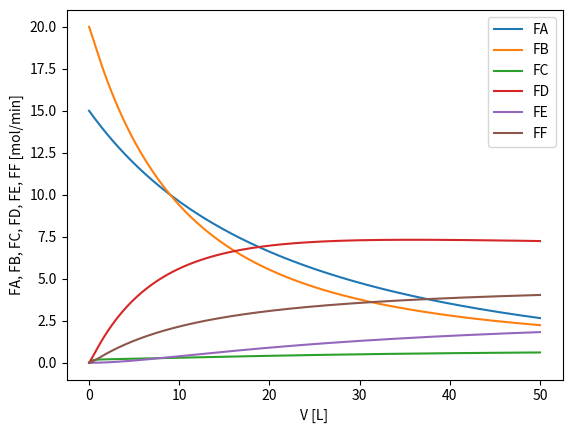

Here is the Python script that generated this plot:
# -*- coding: utf-8 -*-
import numpy as np #pour les arrays
import matplotlib.pyplot as plt #pour les plots
import scipy.integrate as integ #pour intégrer

#Ne pas oublier les unités en commentaires!
CA0 = 1.5 #mol/L
CB0 = 2 #mol/L
Vdot = 10 #L/min

def equations(var, V): #Définir les équations à résoudre, on peut devoir ajouter ",a ,b, c, d"
    FA, FB, FC, FD, FE, FF = var
    
    CA = FA / Vdot
    CB = FB / Vdot
    CC = FC / Vdot
    CD = FD / Vdot
    
    r1 = 0.25 * CA * CB
    r2 = 0.1 * CA * CD
    r3 = 5 * (CB**2) * CC
    
    RA = -r1 -3*r2
    RB = -2*r1 - r3
    RC = r1 + r2 - 2*r3
    RD = r1 - 2*r2 + r3
    RE = r2
    RF = r3
    
    dFAdV = RA 
    dFBdV = RB
    dFCdV = RC
    dFDdV = RD 
    dFEdV = RE
    dFFdV = RF 
    
    return dFAdV, dFBdV, dFCdV, dFDdV, dFEdV, dFFdV

conditions_initiales = [CA0*Vdot, CB0*Vdot, 0, 0, 0, 0] #Définir les conditions initiales

V = np.linspace(0,50,10000) #Ou np.linspace(floor, ceiling, increment), définition des bornes d'intégration
results = integ.odeint( #On donne la fonction, les conditions initiales et les bornes.
        equations,
        conditions_initiales,
        V
        ) 

"""Calculer X"""
FA = results[:,0]

FA0 = CA0*Vdot
X = (FA0-FA)/FA0

print(X[V==50])


"""Cercher CC à V=50"""
FC = results [:,2]
CC = FC/Vdot

print(CC[V==50])

"""plot"""
plt.figure(1)
plt.plot(V,results)
plt.xlabel('V [L]')
plt.ylabel('FA, FB, FC, FD, FE, FF [mol/min]')
plt.legend(['FA', 'FB', 'FC', 'FD', 'FE', 'FF'])
plt.show